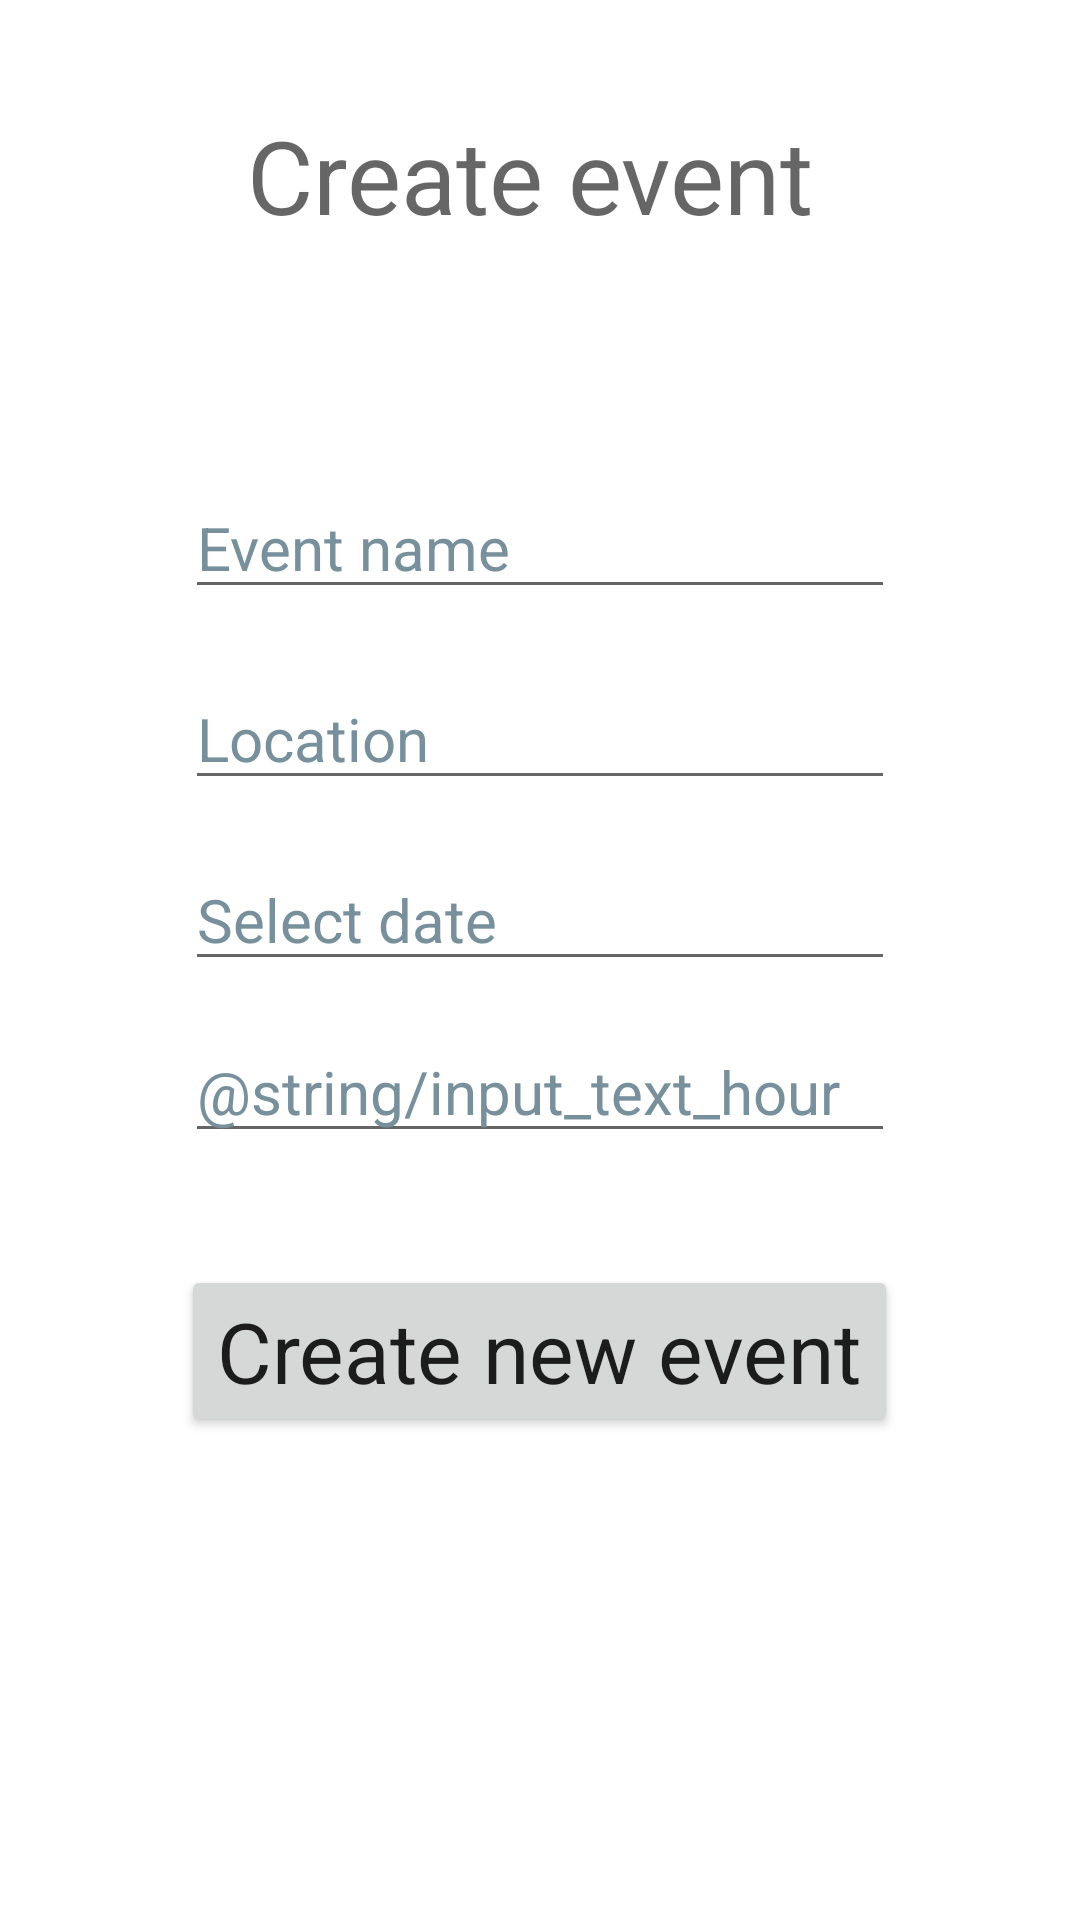

This screen was rendered from an Android layout file. Write that file and the resources it references.
<!-- AndroidManifest.xml: application theme Theme.EventRepoApp -->
<!-- res/layout/activity_create_event.xml -->
<?xml version="1.0" encoding="utf-8"?>
<androidx.constraintlayout.widget.ConstraintLayout xmlns:android="http://schemas.android.com/apk/res/android"
    xmlns:app="http://schemas.android.com/apk/res-auto"
    xmlns:tools="http://schemas.android.com/tools"
    android:layout_width="match_parent"
    android:layout_height="match_parent"
    tools:context=".ShareEventsActivity">

    <EditText
        android:id="@+id/input_text_hour"
        android:layout_width="wrap_content"
        android:layout_height="wrap_content"
        android:ems="10"
        android:hint="@string/input_text_hour"
        android:importantForAutofill="no"
        android:inputType="number|time"
        android:textColorHint="#78909C"
        android:textSize="20sp"
        app:layout_constraintBottom_toBottomOf="parent"
        app:layout_constraintEnd_toEndOf="parent"
        app:layout_constraintHorizontal_bias="0.5"
        app:layout_constraintStart_toStartOf="parent"
        app:layout_constraintTop_toBottomOf="@id/input_text_date"
        app:layout_constraintVertical_bias="0.05" />

    <EditText
        android:id="@+id/input_text_date"
        android:layout_width="wrap_content"
        android:layout_height="wrap_content"
        android:ems="10"
        android:hint="@string/input_text_date"
        android:importantForAutofill="no"
        android:inputType="date"
        android:textColorHint="#78909C"
        android:textSize="20sp"
        app:layout_constraintBottom_toBottomOf="parent"
        app:layout_constraintEnd_toEndOf="parent"
        app:layout_constraintHorizontal_bias="0.5"
        app:layout_constraintStart_toStartOf="parent"
        app:layout_constraintTop_toBottomOf="@id/input_text_location"
        app:layout_constraintVertical_bias="0.05" />

    <EditText
        android:id="@+id/input_text_location"
        android:layout_width="wrap_content"
        android:layout_height="wrap_content"
        android:ems="10"
        android:hint="@string/input_text_location"
        android:importantForAutofill="no"
        android:inputType="text"
        android:textColorHint="#78909C"
        android:textSize="20sp"
        app:layout_constraintBottom_toBottomOf="parent"
        app:layout_constraintEnd_toEndOf="parent"
        app:layout_constraintHorizontal_bias="0.5"
        app:layout_constraintStart_toStartOf="parent"
        app:layout_constraintTop_toBottomOf="@id/input_text_name"
        app:layout_constraintVertical_bias="0.05" />

    <TextView
        android:id="@+id/create_event_text"
        android:layout_width="wrap_content"
        android:layout_height="wrap_content"
        android:text="@string/create_event_text"
        android:textAppearance="@style/TextAppearance.AppCompat.Display1"
        app:layout_constraintBottom_toBottomOf="parent"
        app:layout_constraintEnd_toEndOf="parent"
        app:layout_constraintHorizontal_bias="0.48"
        app:layout_constraintStart_toStartOf="parent"
        app:layout_constraintTop_toTopOf="parent"
        app:layout_constraintVertical_bias="0.060000002" />

    <EditText
        android:id="@+id/input_text_name"
        android:layout_width="wrap_content"
        android:layout_height="wrap_content"
        android:layout_marginTop="24dp"
        android:ems="10"
        android:hint="@string/input_text_name"
        android:importantForAutofill="no"
        android:inputType="text"
        android:textColorHint="#78909C"
        android:textSize="20sp"
        app:layout_constraintBottom_toBottomOf="parent"
        app:layout_constraintEnd_toEndOf="parent"
        app:layout_constraintStart_toStartOf="parent"
        app:layout_constraintTop_toBottomOf="@+id/create_event_text"
        app:layout_constraintVertical_bias="0.110000014" />

    <Button
        android:id="@+id/create_create_button"
        android:layout_width="wrap_content"
        android:layout_height="wrap_content"
        android:text="@string/create_create_button_text"
        android:textAppearance="@style/TextAppearance.AppCompat.Large"
        android:textSize="28sp"
        app:layout_constraintBottom_toBottomOf="parent"
        app:layout_constraintEnd_toEndOf="parent"
        app:layout_constraintHorizontal_bias="0.498"
        app:layout_constraintStart_toStartOf="parent"
        app:layout_constraintTop_toBottomOf="@id/input_text_hour"
        app:layout_constraintVertical_bias="0.189" />

</androidx.constraintlayout.widget.ConstraintLayout>
<!-- resources referenced by this layout -->
<resources>
  <string name="create_create_button_text">Create new event</string>
  <string name="create_event_text">Create event</string>
  <string name="input_text_date">Select date</string>
  <string name="input_text_location">Location</string>
  <string name="input_text_name">Event name</string>
  <style name="Theme.EventRepoApp" parent="Theme.MaterialComponents.DayNight.DarkActionBar">
          
          <item name="colorPrimary">@color/purple_500</item>
          <item name="colorPrimaryVariant">@color/purple_700</item>
          <item name="colorOnPrimary">@color/white</item>
          
          <item name="colorSecondary">@color/teal_200</item>
          <item name="colorSecondaryVariant">@color/teal_700</item>
          <item name="colorOnSecondary">@color/black</item>
          
          <item name="android:statusBarColor">?attr/colorPrimaryVariant</item>
          
      </style>
  <color name="purple_500">#FF6200EE</color>
  <color name="purple_700">#FF3700B3</color>
  <color name="white">#FFFFFFFF</color>
  <color name="teal_200">#FF03DAC5</color>
  <color name="teal_700">#FF018786</color>
  <color name="black">#FF000000</color>
</resources>
